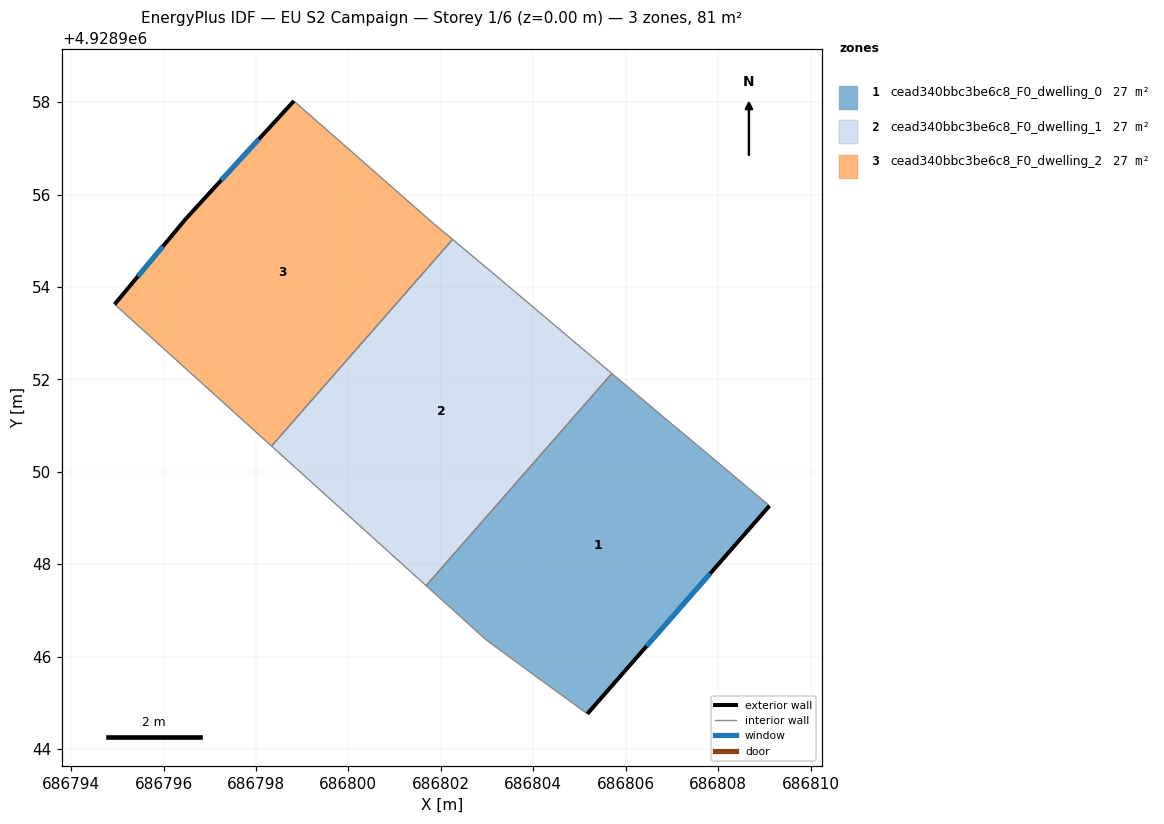
=== STOREY PLAN SPEC (per zone: floor XY polygon, exterior-wall plan segments, windows/doors) ===
zone 1: cead340bbc3be6c8_F0_dwelling_0  (27.1 m²)
  floor: (686805.17, 4928944.76) (686809.11, 4928949.26) (686808.10, 4928950.11) (686806.83, 4928951.17) (686805.70, 4928952.13) (686801.68, 4928947.54) (686802.98, 4928946.36) (686803.81, 4928945.75)
  exterior wall: (686809.11, 4928949.26) – (686805.17, 4928944.76)  [6.0 m]
    window: (686807.83, 4928947.80) – (686806.45, 4928946.23)  [2.2 m²]
  interior walls: 7
zone 2: cead340bbc3be6c8_F0_dwelling_1  (27.1 m²)
  floor: (686801.68, 4928947.54) (686805.70, 4928952.13) (686803.11, 4928954.31) (686802.26, 4928955.03) (686798.34, 4928950.56)
  interior walls: 5
zone 3: cead340bbc3be6c8_F0_dwelling_2  (27.1 m²)
  floor: (686798.34, 4928950.56) (686802.26, 4928955.03) (686801.84, 4928955.37) (686798.82, 4928958.02) (686796.49, 4928955.48) (686794.94, 4928953.62)
  exterior wall: (686796.49, 4928955.48) – (686798.82, 4928958.02)  [3.4 m]
    window: (686797.25, 4928956.31) – (686798.06, 4928957.20)  [1.3 m²]
  exterior wall: (686794.94, 4928953.62) – (686796.49, 4928955.48)  [2.4 m]
    window: (686795.45, 4928954.23) – (686795.99, 4928954.88)  [0.9 m²]
  interior walls: 4

=== DERIVED (storey summary) ===
Building: EU S2 Campaign
Storey: 1 of 6  (floor level z = 0.00 m)
Storey gross floor area: 81.4 m²
Zones on this storey: 3
  - cead340bbc3be6c8_F0_dwelling_0: floor 27.1 m²; exterior wall 6.0 m (17.9 m²); 1 window(s) 2.2 m²; WWR 12.2%
  - cead340bbc3be6c8_F0_dwelling_1: floor 27.1 m²
  - cead340bbc3be6c8_F0_dwelling_2: floor 27.1 m²; exterior wall 5.9 m (17.6 m²); 2 window(s) 2.2 m²; WWR 12.2%
Zone adjacency (shared interzone walls):
  - cead340bbc3be6c8_F0_dwelling_0 ↔ cead340bbc3be6c8_F0_dwelling_1
  - cead340bbc3be6c8_F0_dwelling_1 ↔ cead340bbc3be6c8_F0_dwelling_2